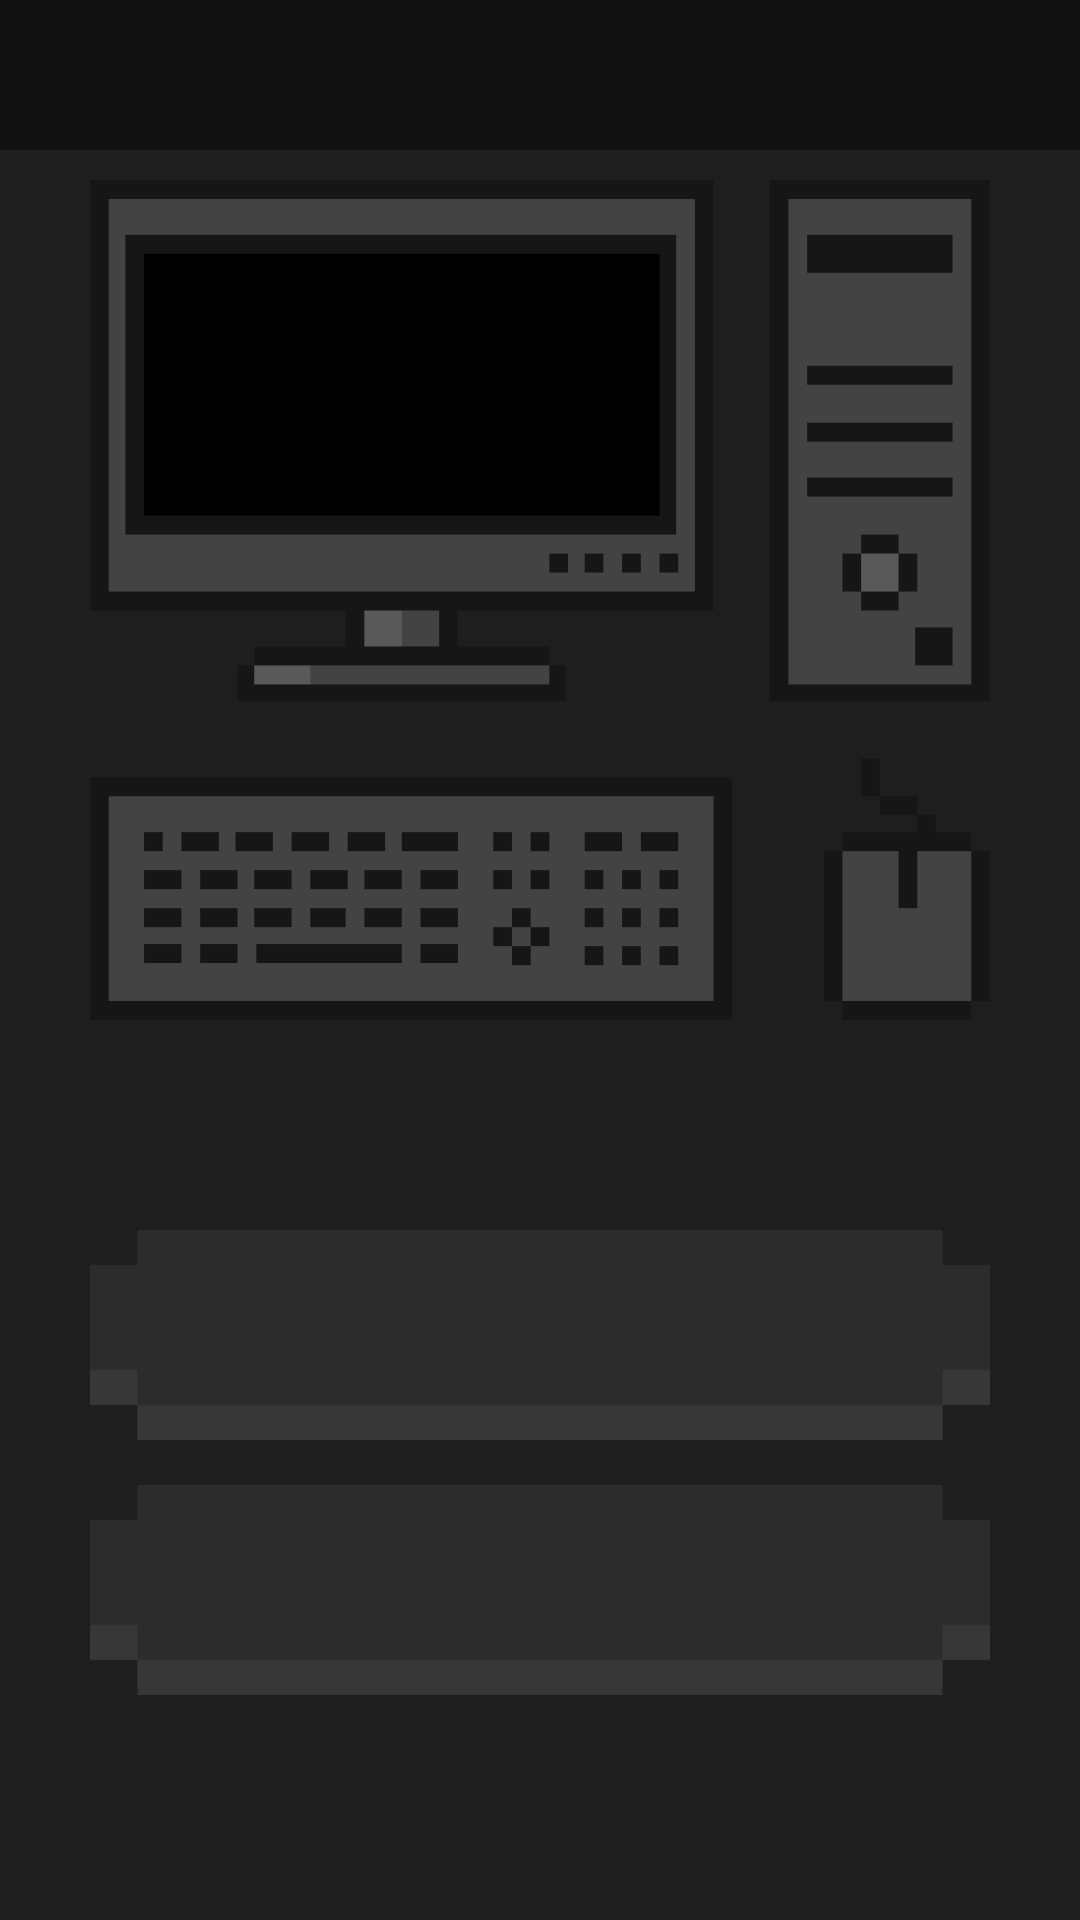

Layout XML and referenced resources for this Android screen:
<!-- AndroidManifest.xml: application theme AppTheme -->
<!-- res/layout/activity_pc_menu.xml -->
<?xml version="1.0" encoding="utf-8"?>
<LinearLayout xmlns:android="http://schemas.android.com/apk/res/android"
    xmlns:tools="http://schemas.android.com/tools"
    android:layout_width="match_parent"
    android:layout_height="match_parent"
    android:orientation="vertical"
    android:gravity="center"
    android:background="@color/backgroundColor1"
    tools:context=".PcMenu">

    <LinearLayout
        android:layout_width="match_parent"
        android:layout_height="wrap_content"
        android:gravity="center_vertical"
        android:orientation="horizontal"
        android:background="@color/backgroundColor2"
        android:padding="5dp">

        <ImageView
            android:id="@+id/avatar"
            android:layout_width="40dp"
            android:layout_height="40dp" />

        <TextView
            android:id="@+id/nikName"
            android:layout_width="0dp"
            android:layout_height="40dp"
            android:layout_marginHorizontal="5dp"
            android:layout_weight="1"
            android:gravity="center_vertical"
            android:textColor="@color/textColor1"
            android:textSize="35sp" />
    </LinearLayout>

    <LinearLayout
        android:layout_margin="10dp"
        android:layout_marginTop="15dp"
        android:layout_width="300dp"
        android:layout_height="280dp"
        android:background="@drawable/pcmenu" />

    <LinearLayout
        android:orientation="vertical"
        android:gravity="center"
        android:layout_weight="1"
        android:padding="10dp"
        android:layout_width="match_parent"
        android:layout_height="0dp">

        <Button
            android:onClick="button1OnClick"
            android:id="@+id/button1"
            android:textSize="30sp"
            android:textColor="@color/textColor1"
            android:layout_width="300dp"
            android:layout_height="70dp"
            android:background="@drawable/button1" />

        <Button
            android:onClick="button2OnClick"
            android:id="@+id/button2"
            android:layout_marginVertical="15dp"
            android:textSize="30sp"
            android:textColor="@color/textColor1"
            android:layout_width="300dp"
            android:layout_height="70dp"
            android:background="@drawable/button1" />
    </LinearLayout>
</LinearLayout>
<!-- resources referenced by this layout -->
<resources>
  <color name="backgroundColor1">#1e1e1e</color>
  <color name="backgroundColor2">#121212</color>
  <color name="textColor1">#FFFFFF</color>
  <!-- drawable button1: png bitmap (drawable, 1772 bytes) -->
  <!-- drawable pcmenu: png bitmap (drawable, 16117 bytes) -->
  <style name="AppTheme" parent="Theme.AppCompat.Light.NoActionBar">
          
          <item name="colorPrimary">@color/colorPrimary</item>
          <item name="colorPrimaryDark">@color/colorPrimaryDark</item>
          <item name="colorAccent">@color/colorAccent</item>
          <item name="android:colorControlNormal">@color/colorAccent</item>
      </style>
  <color name="colorPrimary">#FFFFFF</color>
  <color name="colorPrimaryDark">#FFFFFF</color>
  <color name="colorAccent">#FFFFFF</color>
</resources>
